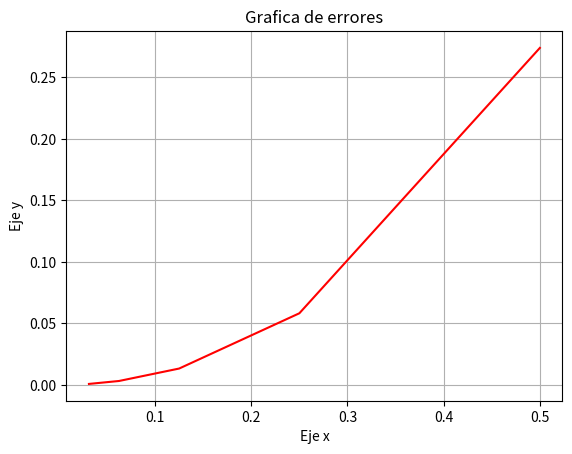

The matplotlib source for this figure:
import sympy as sp
import matplotlib.pyplot as plt

def f(x):
    return -0.1*x**4-0.15*x**3-0.5*x**2-0.25*x+1.2

t_i = 0.5
t_i1 = 0.75
t_i2 = 1
h = 0.25

fp = (4*(f(t_i1)) -3*(f(t_i)) -f(t_i2))/(2*(h))
print(f"La derivada aproximacion es: {fp}\n")
x = sp.symbols('x')
derivada = sp.diff(f(x), x)
print(f"La drtivada de la funcion es: {derivada}\n")

fi = sp.lambdify(x, derivada)
print(f"La derivada real evaluada en 0.5 es: {fi(0.5)}\n")
e = abs((fi(0.5)-fp)/fi(0.5))*100
print(f"El error es del {e}%")

def aprox(x, h):
    return(4*(f(x+h))-3*(f(x))-f(x+2*h))/(2*(h))

h_val = [0.5, 0.25, 0.125, 0.0625, 0.03125]
errores = []

for n in h_val:
    fp1 = aprox(t_i, n)
    error = abs((-0.9125-fp1)/-0.9125)
    errores.append(error)

plt.plot(h_val, errores, color ='red')
plt.draw()
plt.title("Grafica de errores")
#plt.xscale('log')
#plt.yscale('log')
plt.xlabel('Eje x')
plt.ylabel('Eje y')
plt.grid()
plt.show()
